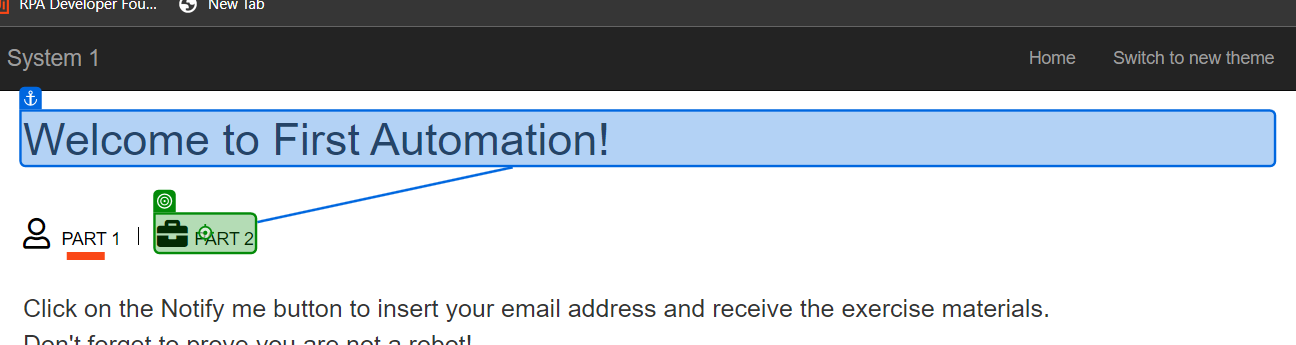
Workflow: Main

Step 1: click on the link 'Part 2' in window 'ACME System 1 - Dashboard' (chrome.exe)

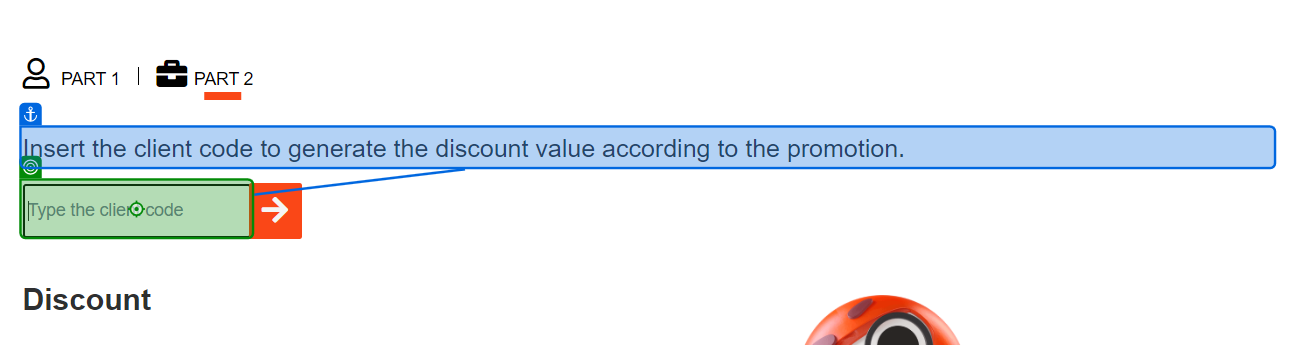
Step 2: type [ClientCode.ToString] into the text box 'vendor' in window 'ACME System 1 - Dashboard' (chrome.exe)

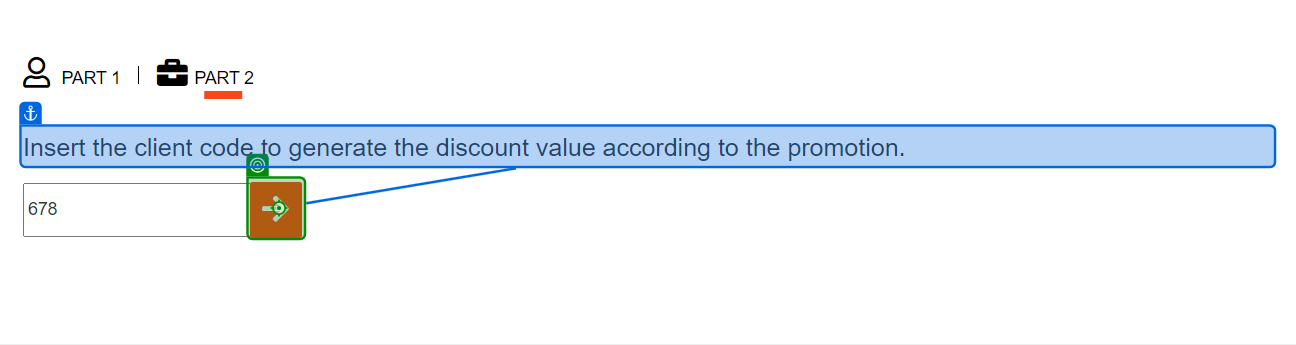
Step 3: click on the button in window 'ACME System 1 - Dashboard' (chrome.exe)

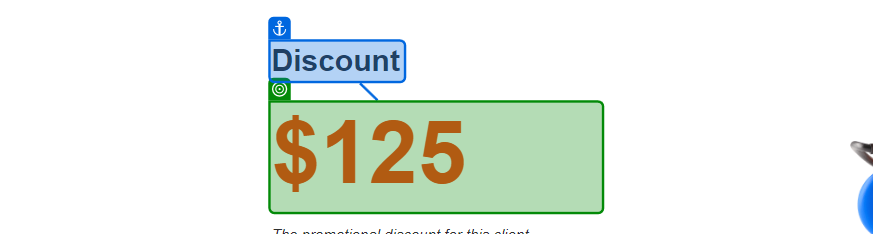
Step 4: get-text from the heading 'discount' in window 'ACME System 1 - Dashboard' (chrome.exe)
